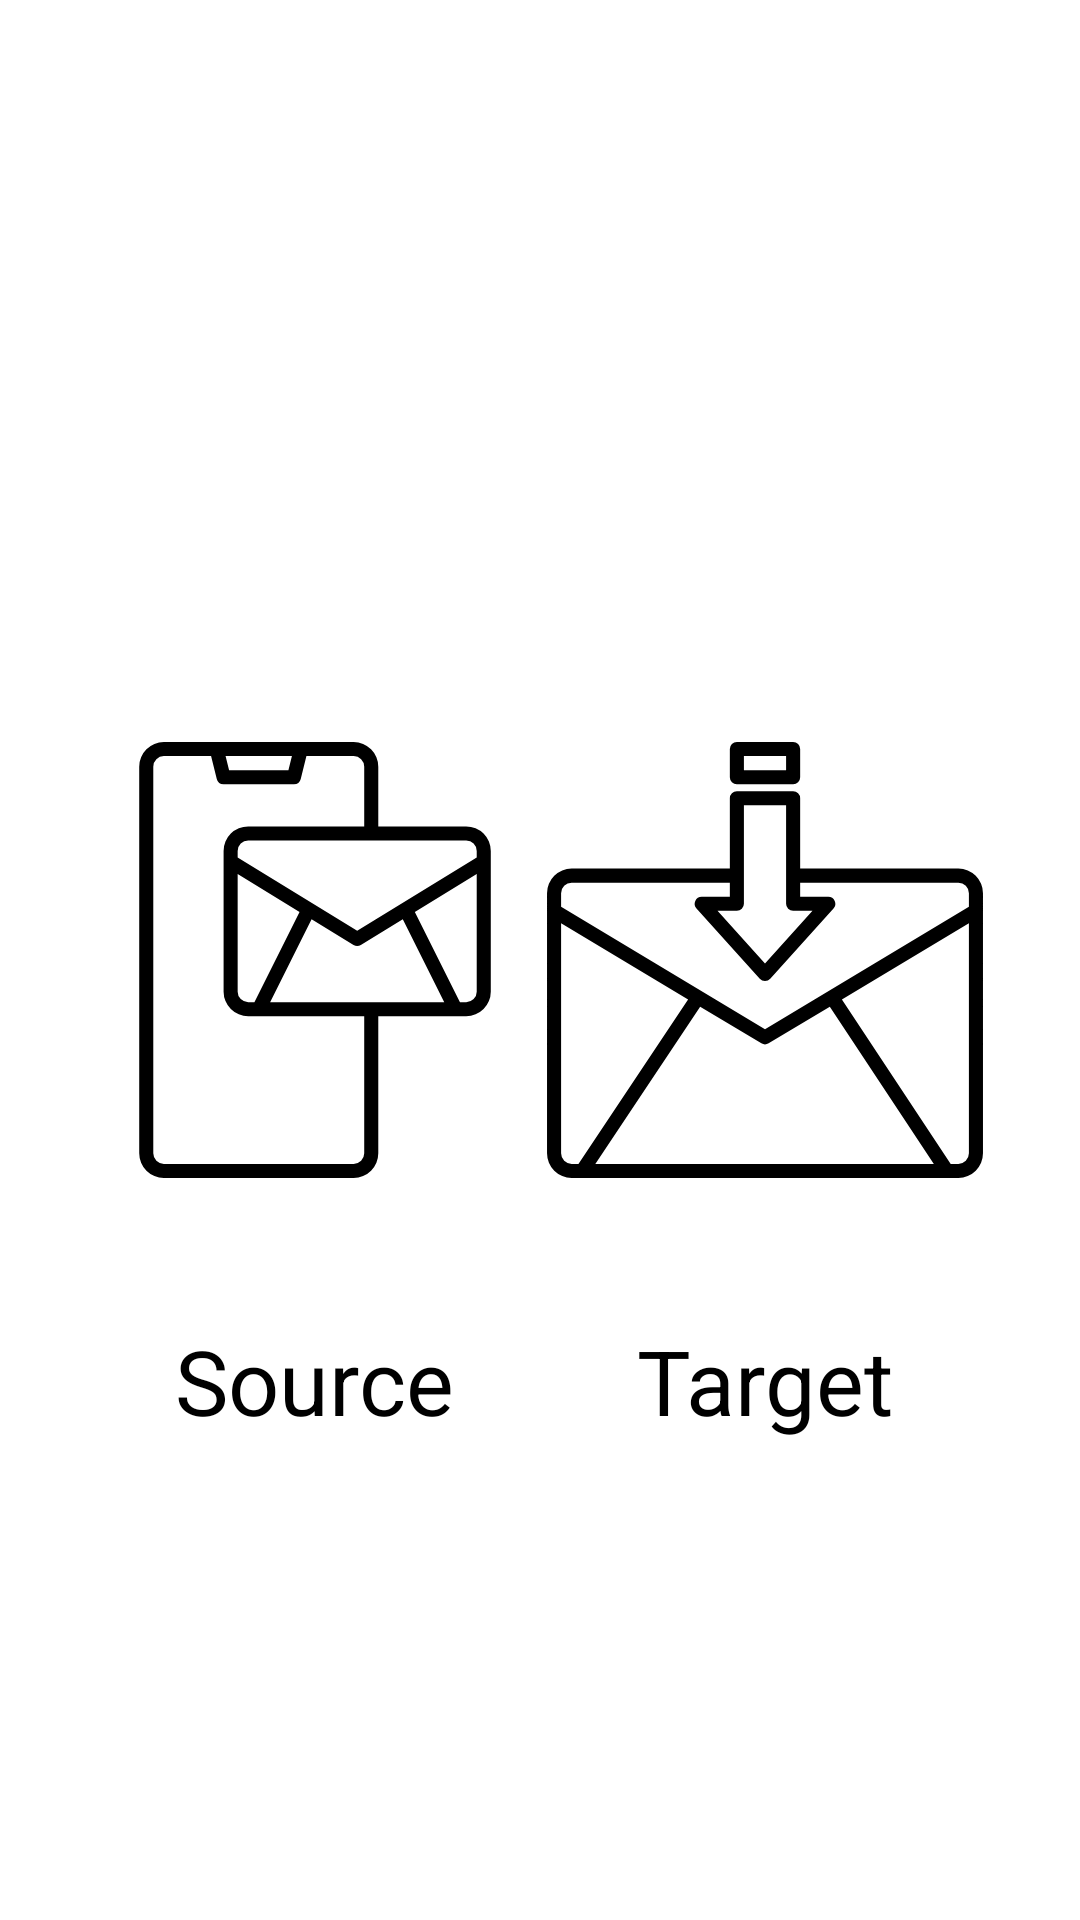

Produce the Android XML layout that renders to this screen, including the resource entries it uses.
<!-- AndroidManifest.xml: application theme Theme.LsTechsAssignment -->
<!-- res/layout/fragment_source_target_selection_screen.xml -->
<?xml version="1.0" encoding="utf-8"?>
<androidx.constraintlayout.widget.ConstraintLayout xmlns:android="http://schemas.android.com/apk/res/android"
    xmlns:app="http://schemas.android.com/apk/res-auto"
    xmlns:tools="http://schemas.android.com/tools"
    android:id="@+id/source_target_selection_screen_cl"
    android:layout_width="match_parent"
    android:background="#fff"
    android:layout_height="match_parent"
    tools:context=".ui.fragments.SourceTargetSelectionScreenFragment">


    <ImageView
        android:id="@+id/source_iv"
        android:layout_width="150dp"
        android:layout_height="150dp"
        android:layout_marginStart="30dp"
        android:src="@drawable/ic_source"
        app:layout_constraintBottom_toBottomOf="parent"
        app:layout_constraintStart_toStartOf="parent"
        app:layout_constraintTop_toTopOf="parent" />

    <ImageView
        android:id="@+id/target_iv"
        android:layout_width="150dp"
        android:layout_height="150dp"
        android:layout_marginEnd="30dp"
        android:src="@drawable/ic_target"
        app:layout_constraintBottom_toBottomOf="parent"
        app:layout_constraintEnd_toEndOf="parent"
        app:layout_constraintTop_toTopOf="parent" />

    <TextView
        android:textColor="#000"
        android:id="@+id/source_tv"
        android:layout_width="wrap_content"
        android:layout_height="wrap_content"
        android:layout_marginTop="45dp"
        android:text="Source"
        android:textSize="30sp"
        app:layout_constraintEnd_toEndOf="@+id/source_iv"
        app:layout_constraintStart_toStartOf="@+id/source_iv"
        app:layout_constraintTop_toBottomOf="@+id/source_iv" />

    <TextView
        android:textColor="#000"
        android:id="@+id/target_tv"
        android:layout_width="wrap_content"
        android:layout_height="wrap_content"
        android:layout_marginTop="45dp"
        android:text="Target"
        android:textSize="30sp"
        app:layout_constraintEnd_toEndOf="@+id/target_iv"
        app:layout_constraintStart_toStartOf="@+id/target_iv"
        app:layout_constraintTop_toBottomOf="@+id/target_iv" />
</androidx.constraintlayout.widget.ConstraintLayout>
<!-- resources referenced by this layout -->
<resources>
  <!-- drawable ic_source (drawable) -->
  <vector xmlns:android="http://schemas.android.com/apk/res/android"
      android:width="512dp"
      android:height="512dp"
      android:viewportWidth="512"
      android:viewportHeight="512">
    <path
        android:fillColor="#FF000000"
        android:pathData="m428,104h-100v-68a28.031,28.031 0,0 0,-28 -28h-216a28.031,28.031 0,0 0,-28 28v440a28.031,28.031 0,0 0,28 28h216a28.031,28.031 0,0 0,28 -28v-156h100a28.031,28.031 0,0 0,28 -28v-160a28.031,28.031 0,0 0,-28 -28zM229.75,24 L225.75,40h-67.5l-4,-16zM312,476a12.01,12.01 0,0 1,-12 12h-216a12.01,12.01 0,0 1,-12 -12v-440a12.01,12.01 0,0 1,12 -12h53.75l6.49,25.94a8,8 0,0 0,7.76 6.06h80a8,8 0,0 0,7.76 -6.06l6.49,-25.94h53.75a12.01,12.01 0,0 1,12 12v68h-132a28.031,28.031 0,0 0,-28 28v160a28.031,28.031 0,0 0,28 28h132zM168,158.26 L238.41,201.29 187.06,304h-7.06a12.01,12.01 0,0 1,-12 -12zM204.94,304 L252.11,209.67 299.83,238.83a8.016,8.016 0,0 0,8.34 0l47.72,-29.16 47.17,94.33zM440,292a12.01,12.01 0,0 1,-12 12h-7.06l-51.35,-102.71 70.41,-43.03zM440,139.51 L304,222.62 168,139.51v-7.51a12.01,12.01 0,0 1,12 -12h248a12.01,12.01 0,0 1,12 12z"/>
  </vector>
  <!-- drawable ic_target (drawable) -->
  <vector xmlns:android="http://schemas.android.com/apk/res/android"
      android:width="512dp"
      android:height="512dp"
      android:viewportWidth="512"
      android:viewportHeight="512">
    <path
        android:fillColor="#FF000000"
        android:pathData="m476,152h-180v-80a8,8 0,0 0,-8 -8h-64a8,8 0,0 0,-8 8v80h-180a28.031,28.031 0,0 0,-28 28v296a28.031,28.031 0,0 0,28 28h440a28.031,28.031 0,0 0,28 -28v-296a28.031,28.031 0,0 0,-28 -28zM224,200a8,8 0,0 0,8 -8v-112h48v112a8,8 0,0 0,8 8h22.04l-54.04,60.04 -54.04,-60.04zM36,488a12.01,12.01 0,0 1,-12 -12v-261.87l144.5,86.7 -124.78,187.17zM62.95,488 L182.23,309.07 251.88,350.86a8.015,8.015 0,0 0,8.24 0l69.64,-41.79 118.36,178.93zM488,476a12.01,12.01 0,0 1,-12 12h-8.7l-123.8,-187.17 144.5,-86.7zM488,195.47 L256,334.67 24,195.47v-15.47a12.01,12.01 0,0 1,12 -12h180v16h-32a8,8 0,0 0,-5.95 13.35l72,80a8,8 0,0 0,11.9 0l72,-80a8,8 0,0 0,-5.95 -13.35h-32v-16h180a12.01,12.01 0,0 1,12 12z"/>
    <path
        android:fillColor="#FF000000"
        android:pathData="m224,56h64a8,8 0,0 0,8 -8v-32a8,8 0,0 0,-8 -8h-64a8,8 0,0 0,-8 8v32a8,8 0,0 0,8 8zM232,24h48v16h-48z"/>
  </vector>
  <style name="Theme.LsTechsAssignment" parent="Theme.MaterialComponents.DayNight.DarkActionBar">
          
          <item name="colorPrimary">@color/purple_500</item>
          <item name="colorPrimaryVariant">@color/purple_700</item>
          <item name="colorOnPrimary">@color/white</item>
          
          <item name="colorSecondary">@color/teal_200</item>
          <item name="colorSecondaryVariant">@color/teal_700</item>
          <item name="colorOnSecondary">@color/black</item>
          
          <item name="android:statusBarColor" tools:targetApi="l">?attr/colorPrimaryVariant</item>
          
      </style>
  <!-- not gathered from this repository: default colours our renderer supplied (Android Studio template values) -->
  <color name="purple_500">#FF6200EE</color>
  <color name="purple_700">#FF3700B3</color>
  <color name="teal_200">#FF03DAC5</color>
  <color name="teal_700">#FF018786</color>
  <color name="black">#FF000000</color>
  <color name="white">#FFFFFFFF</color>
</resources>
